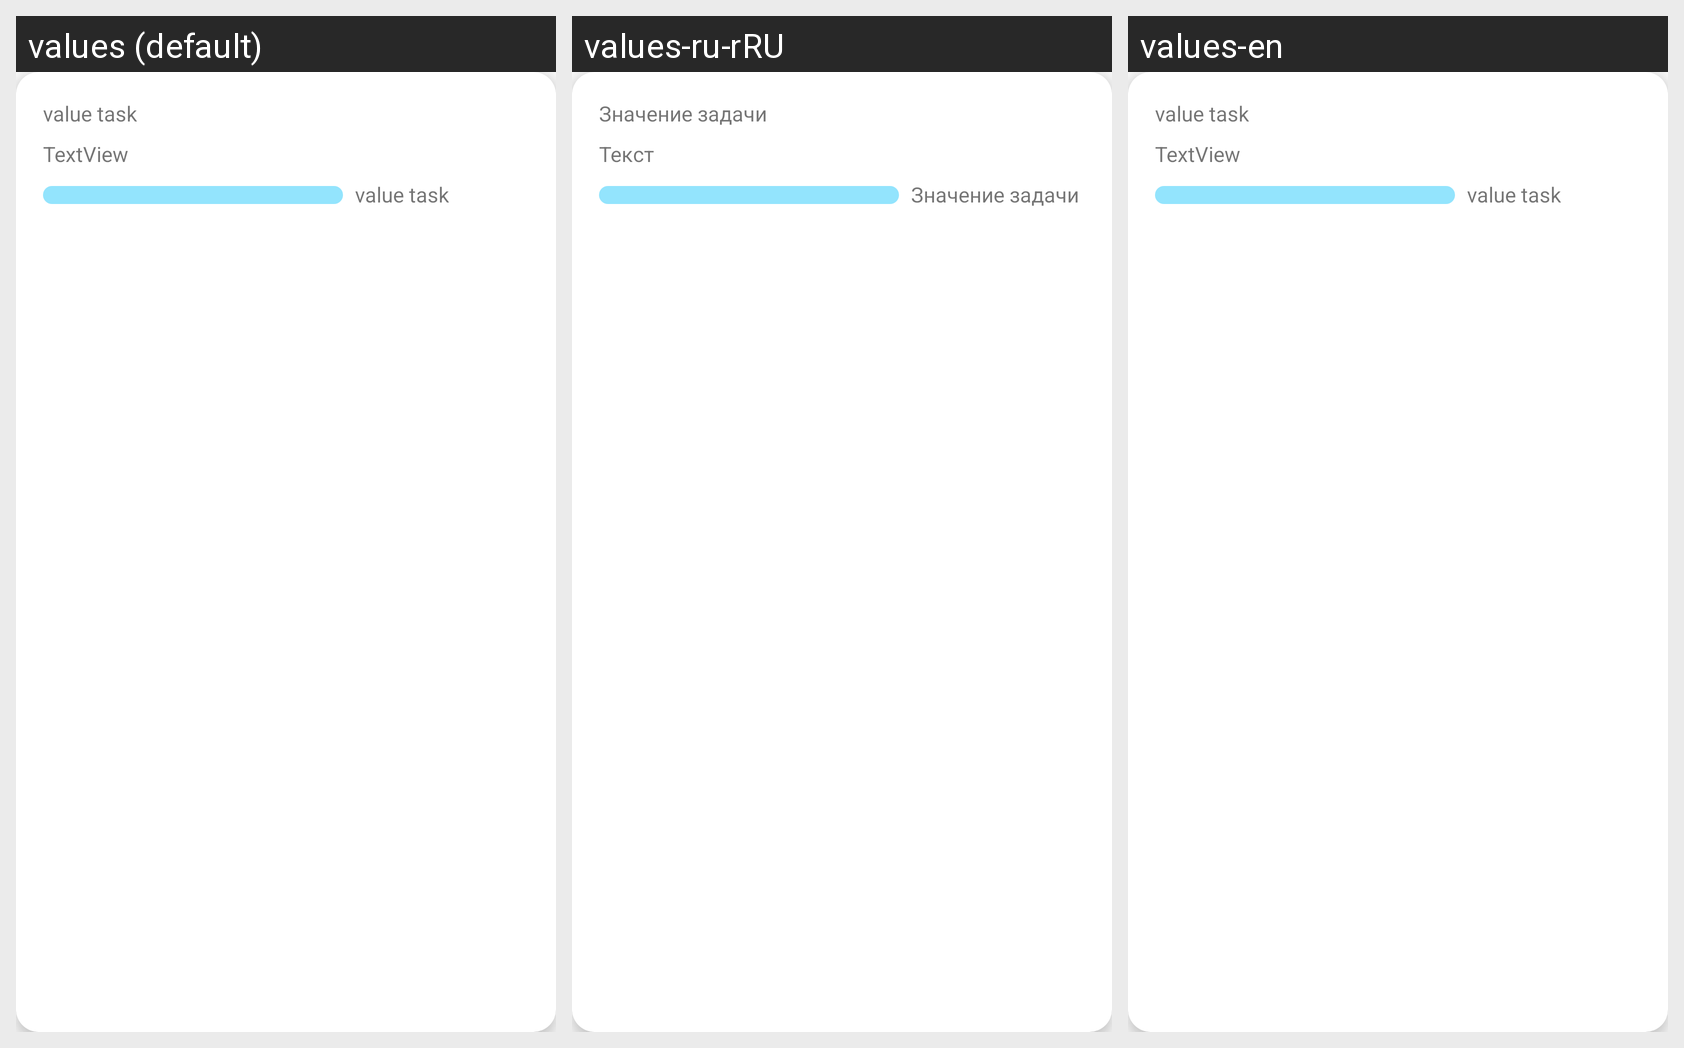

Translations of the strings shown on this Android screen, per locale in the grid:
Android screen res/layout/card_for_rating.xml rendered under 3 locales, left to right: values (default), values-ru-rRU, values-en. Device: Nexus 5 (rendered at 1080×1920; each locale shown at half size, 540×960, under a caption strip naming it); theme AppTheme.
Strings drawn on this screen, with the default value and each locale's value (text and hints the layout hard-codes, and strings that could not be matched under every locale, appear in the picture but are not listed):

value_task
  values: value task
  values-ru-rRU: Значение задачи
  values-en: value task

TV
  values: TextView
  values-ru-rRU: Текст
  values-en: TextView
